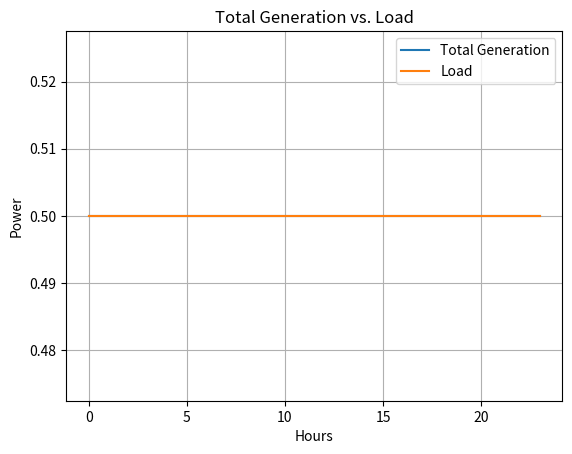
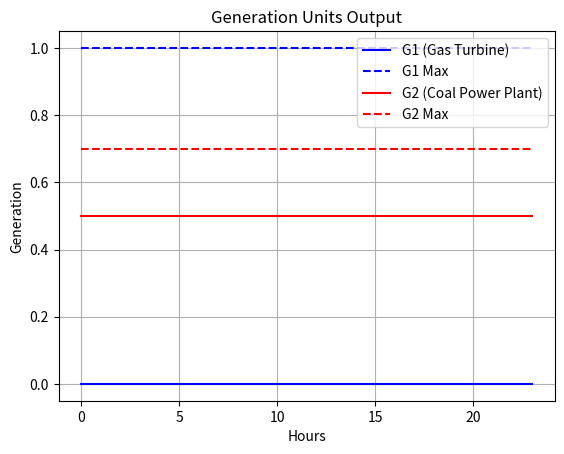

Reproduce these figures in Python, in order.
# %%
import numpy as np
from scipy.optimize import linprog
import matplotlib.pyplot as plt
from scipy.sparse import lil_matrix

# 1. PARAMETERS

# Time horizon (hours)
N = 24  # You can change this to any value

# Network structure: Network with M=4 nodes and 5 lines
M = 4  # M is fixed as a parameter

# Susceptances of the lines (p.u.)
Y12 = 0.3  # Line between nodes 1 and 2
Y13 = 0.7  # Line between nodes 1 and 3
Y14 = 0.5  # Line between nodes 1 and 4
Y24 = 0.1  # Line between nodes 2 and 4
Y34 = 0.4  # Line between nodes 3 and 4

# Admittance matrix Y
Y = np.array([
    [Y12 + Y14 + Y13, -Y12, -Y13, -Y14],
    [-Y12, Y24 + Y12, 0, -Y24],
    [-Y13, 0, Y13 + Y34, -Y34],
    [-Y14, -Y24, -Y34, Y14 + Y24 + Y34]
])

# Generator 1 at node 1 (Gas turbine)
f1 = 10  # Cost per unit of energy
G1_max = 1  # Capacity of G1 (per unit)

# Generator 2 at node 2 (Coal power plant)
f2 = 3  # Cost per unit of energy
G2_max = 0.7  # Capacity of G2 (per unit)

# Load curve (Assumed as an example)
yearly_load_elec_housing = 0.5 * np.ones(N)  # Example load curve

# 2. VARIABLES
dim_x = M * 2 * N  # Total number of variables

# 3. OBJECTIVE FUNCTION
f = np.concatenate([
    f1 * np.ones(N),    # Cost for P1
    f2 * np.ones(N),    # Cost for P2
    np.zeros(6 * N)     # No cost associated with P3, P4, and all Vs
])

# 4. CONSTRAINTS

def index_P(node, k):
    """Returns the index of P for a given node and time k."""
    return node * N + k

def index_V(node, k):
    """Returns the index of V for a given node and time k."""
    return M * N + node * N + k

# 4. EQUALITY CONSTRAINTS
A_eq = lil_matrix((N * (4 + 3), dim_x))  # We'll have 7 constraints per time step
b_eq = np.zeros(N * (4 + 3))

row = 0
for k in range(N):
    # Admittance Matrix Equations: P(k) - Y * V(k) = 0
    for i in range(M):
        # P_i(k) variables
        A_eq[row, index_P(i, k)] = 1
        # -Y[i, :] * V(k) variables
        for j in range(M):
            A_eq[row, index_V(j, k)] -= Y[i, j]
        b_eq[row] = 0
        row += 1
    
    # Load at Node 4: P4(k) = -Load(k)
    A_eq[row, index_P(3, k)] = 1  # Node 4 is index 3 (0-based)
    b_eq[row] = -yearly_load_elec_housing[k]
    row += 1

    # Transit Node at Node 3: P3(k) = 0
    A_eq[row, index_P(2, k)] = 1  # Node 3 is index 2 (0-based)
    b_eq[row] = 0
    row += 1

    # Voltage Angle at Node 1: V1(k) = 0
    A_eq[row, index_V(0, k)] = 1  # Node 1 is index 0 (0-based)
    b_eq[row] = 0
    row += 1

# No inequality constraints needed since we use bounds
A_ub = None
b_ub = None

# Define bounds for variables
bounds = []

# For P variables (Generators and Loads)
for node in range(M):
    if node == 0:  # P1
        bounds.extend([(0, G1_max) for k in range(N)])
    elif node == 1:  # P2
        bounds.extend([(0, G2_max) for k in range(N)])
    elif node == 2:  # P3
        bounds.extend([(0, 0) for k in range(N)])  # P3 fixed at 0
    elif node == 3:  # P4
        bounds.extend([(-yearly_load_elec_housing[k], -yearly_load_elec_housing[k]) for k in range(N)])  # P4 fixed

# For V variables (Voltage Angles)
for node in range(M):
    if node == 0:  # V1
        bounds.extend([(0, 0) for k in range(N)])  # V1 fixed at 0
    else:  # V2, V3, V4
        bounds.extend([(None, None) for k in range(N)])

# Convert A_eq to CSR format for efficiency
A_eq = A_eq.tocsr()

# %%
# 5. SOLVE
result = linprog(
    c=f,
    A_eq=A_eq,
    b_eq=b_eq,
    bounds=bounds,
    method='highs',
    options={'disp': True}
)

if result.success:
    print("Optimization was successful.")
else:
    print("Optimization failed.")
    print(result.message)
# %%
# 6. EXTRACT
x_opt = result.x

# Initialize arrays
P1 = np.zeros(N)
P2 = np.zeros(N)
P3 = np.zeros(N)
P4 = np.zeros(N)
V1 = np.zeros(N)
V2 = np.zeros(N)
V3 = np.zeros(N)
V4 = np.zeros(N)

for k in range(N):
    P1[k] = x_opt[index_P(0, k)]
    P2[k] = x_opt[index_P(1, k)]
    P3[k] = x_opt[index_P(2, k)]
    P4[k] = x_opt[index_P(3, k)]
    
    V1[k] = x_opt[index_V(0, k)]
    V2[k] = x_opt[index_V(1, k)]
    V3[k] = x_opt[index_V(2, k)]
    V4[k] = x_opt[index_V(3, k)]
# %%
# 7. PLOT
plt.figure()
plt.plot(P1 + P2, label='Total Generation')
plt.plot(-P4, label='Load')  # P4 is negative load
plt.grid(True)
plt.xlabel('Hours')
plt.ylabel('Power')
plt.legend()
plt.title('Total Generation vs. Load')
plt.show()

plt.figure()
plt.plot(P1, 'b', label='G1 (Gas Turbine)')
plt.plot([G1_max] * N, 'b--', label='G1 Max')
plt.plot(P2, 'r', label='G2 (Coal Power Plant)')
plt.plot([G2_max] * N, 'r--', label='G2 Max')
plt.grid(True)
plt.xlabel('Hours')
plt.ylabel('Generation')
plt.legend()
plt.title('Generation Units Output')
plt.show()
